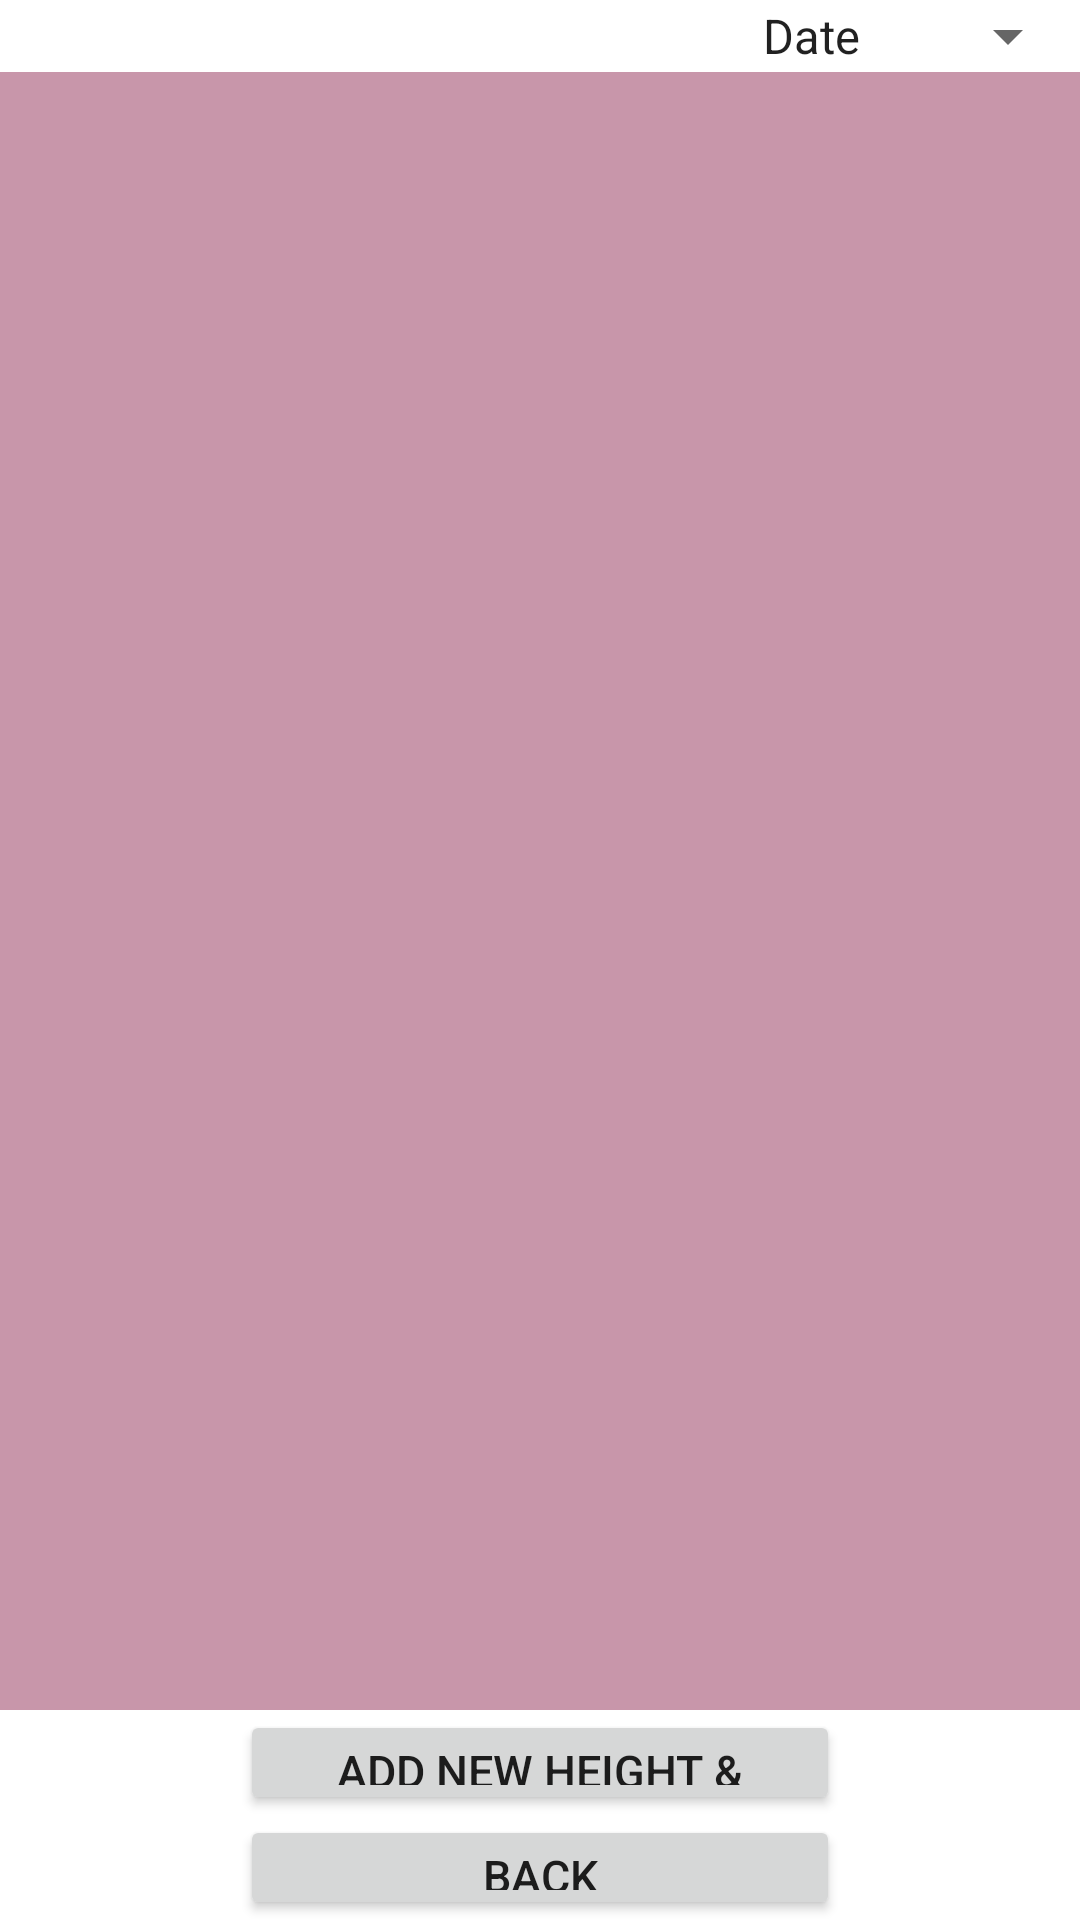

Write the Android layout XML for this screen, with the resource values it uses.
<!-- AndroidManifest.xml: fallback theme Theme.MaterialComponents.DayNight.NoActionBar -->
<!-- res/layout/view_height_weight.xml -->
<?xml version="1.0" encoding="utf-8"?>
<ScrollView xmlns:android="http://schemas.android.com/apk/res/android"
    android:layout_width="fill_parent"
    android:layout_height="fill_parent"
    android:fillViewport="true" >

  <RelativeLayout
      android:layout_width="fill_parent"
      android:layout_height="wrap_content"
      android:background="#ffffff" >

      
      


      
      


      
      

      <LinearLayout
          android:id="@+id/header"
          android:layout_width="fill_parent"
          android:layout_height="wrap_content"
          android:layout_alignParentTop="true"
          android:layout_centerHorizontal="true"
          android:background="#ffffff"
          android:orientation="vertical"
          android:paddingBottom="5dip"
          android:paddingTop="5dip" >
      </LinearLayout>

      <Button
          android:id="@+id/add_new_height_weight"
          android:layout_width="200dp"
          android:layout_height="35dp"
          android:layout_above="@+id/back_view_height_weight"
          android:layout_centerHorizontal="true"
          android:text="Add New Height &amp; Weight"
          android:textSize="15dp" />

      <Button
          android:id="@+id/back_view_height_weight"
          android:layout_width="200dp"
          android:layout_height="35dp"
          android:layout_alignLeft="@+id/add_new_height_weight"
          android:layout_alignParentBottom="true"
          android:text="Back"
          android:textSize="15dp" />

      <requestFocus
          android:layout_width="wrap_content"
          android:layout_height="wrap_content" />

      <Spinner
          android:id="@+id/height_weight_view_by"
          android:layout_width="wrap_content"
          android:layout_height="wrap_content"
          android:layout_alignParentRight="true"
          android:entries="@array/height_weight_arrays"
          android:prompt="@string/view_by_prompt"
          android:visibility="visible" />

      <ListView
          android:id="@+id/view_height_weight_list"
          android:layout_width="match_parent"
          android:layout_height="wrap_content"
          android:layout_above="@+id/add_new_height_weight"
          android:layout_alignParentLeft="true"
          android:layout_below="@+id/height_weight_view_by"
          android:background="#c896aa"
          android:textColor="#100000" >
      </ListView>

      <TextView
          android:id="@+id/textView2"
          android:layout_width="wrap_content"
          android:layout_height="wrap_content"
          android:layout_alignBottom="@+id/height_weight_view_by"
          android:layout_alignParentLeft="true"
          android:layout_alignParentTop="true"
          android:textColor="#000001"
          android:textSize="20dp" />
  </RelativeLayout>

</ScrollView>
<!-- resources referenced by this layout -->
<resources>
  <string-array name="height_weight_arrays">
          <item>Date</item>
          <item>Height</item>
          <item>Weight</item>
      </string-array>
  <string name="view_by_prompt">View By</string>
</resources>
